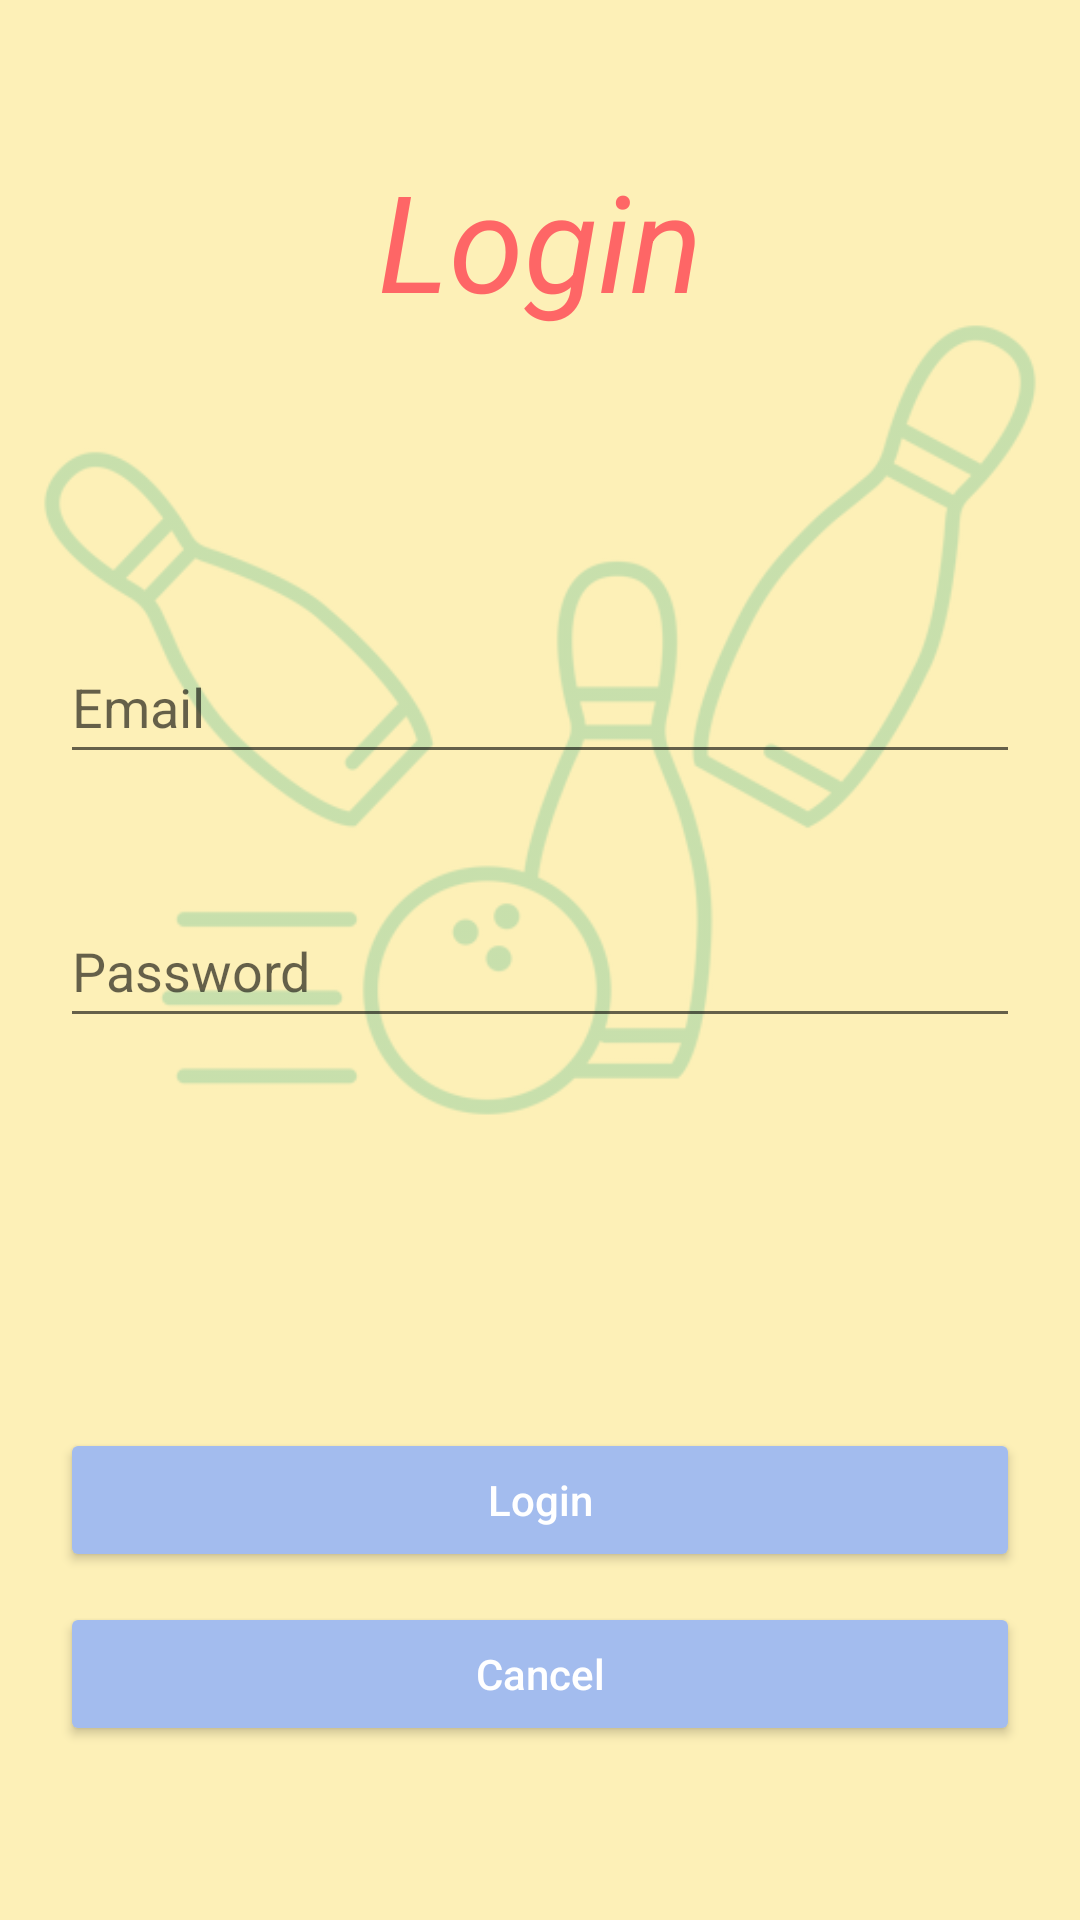

Write the Android layout XML for this screen, with the resource values it uses.
<!-- AndroidManifest.xml: application theme Theme.Strike_Scheduler.NoActionBar -->
<!-- res/layout/activity_login.xml -->
<?xml version="1.0" encoding="utf-8"?>
<androidx.constraintlayout.widget.ConstraintLayout xmlns:android="http://schemas.android.com/apk/res/android"
    xmlns:app="http://schemas.android.com/apk/res-auto"
    xmlns:tools="http://schemas.android.com/tools"
    android:layout_width="match_parent"
    android:layout_height="match_parent"
    android:background="@color/yellow"
    tools:context=".LoginActivity"
    android:fontFamily="times">

    <ImageView
        android:id="@+id/background_picture"
        android:layout_width="match_parent"
        android:layout_height="400dp"
        android:layout_marginTop="40dp"
        android:padding="20dp"
        android:alpha="0.3"
        android:scaleType="centerCrop"
        android:src="@drawable/bowling3"
        app:layout_constraintTop_toTopOf="parent"
        app:tint="@color/green" />

    <ScrollView
        android:layout_width="match_parent"
        android:layout_height="match_parent"
        app:layout_constraintBottom_toBottomOf="parent"
        app:layout_constraintEnd_toEndOf="parent"
        app:layout_constraintStart_toStartOf="parent"
        app:layout_constraintTop_toTopOf="parent">

        <LinearLayout
            android:layout_width="match_parent"
            android:layout_height="wrap_content"
            android:orientation="vertical">

        <TextView
            android:id="@+id/loginTextView"
            android:layout_width="match_parent"
            android:layout_height="wrap_content"
            android:gravity="center"
            android:text="Login"
            android:textColor="@color/rose"
            android:textSize="45sp"
            android:textStyle="italic"
            app:layout_constraintBottom_toBottomOf="parent"
            app:layout_constraintTop_toTopOf="parent"
            android:layout_marginTop="50dp"
            android:layout_marginLeft="20dp"
            android:layout_marginRight="20dp"
            android:layout_marginBottom="100dp"/>

        <EditText
            android:id="@+id/editTextUsername"
            android:layout_width="match_parent"
            android:layout_height="48dp"
            android:layout_marginBottom="40dp"
            android:layout_marginLeft="20dp"
            android:layout_marginRight="20dp"
            android:ems="10"
            android:hint="@string/email_adress"
            android:inputType="textEmailAddress"
            app:layout_constraintBottom_toBottomOf="parent"
            app:layout_constraintTop_toBottomOf="@+id/loginTextView"
            app:layout_constraintVertical_bias="0.408"
            tools:layout_editor_absoluteX="0dp">
        </EditText>

        <EditText
            android:id="@+id/editTextPassword"
            android:layout_width="match_parent"
            android:layout_height="48dp"
            android:layout_marginBottom="10dp"
            android:layout_marginLeft="20dp"
            android:layout_marginRight="20dp"
            android:ems="10"
            android:hint="@string/password"
            android:inputType="textPassword"
            app:layout_constraintBottom_toBottomOf="parent"
            app:layout_constraintTop_toBottomOf="@id/editTextUsername"
            app:layout_constraintVertical_bias="0.151"
            tools:layout_editor_absoluteX="0dp">
        </EditText>

        <Button
            android:id="@+id/login_button"
            android:layout_width="match_parent"
            android:layout_height="wrap_content"
            android:layout_marginLeft="20dp"
            android:layout_marginRight="20dp"
            android:layout_marginTop="120dp"
            android:ems="10"
            android:backgroundTint="@color/blue"
            android:textColorHint="@color/white"
            android:hint="@string/login"
            android:onClick="login"
            app:layout_constraintTop_toBottomOf="@id/editTextPassword"
            />

        <Button
            android:id="@+id/cancel_button"
            android:layout_width="match_parent"
            android:layout_height="wrap_content"
            android:layout_marginLeft="20dp"
            android:layout_marginRight="20dp"
            android:layout_marginTop="10dp"
            android:ems="10"
            android:hint="@string/cancel"
            android:backgroundTint="@color/blue"
            android:textColorHint="@color/white"
            android:onClick="cancel"
            app:layout_constraintTop_toBottomOf="@id/login"
            />
        </LinearLayout>
    </ScrollView>
</androidx.constraintlayout.widget.ConstraintLayout>
<!-- resources referenced by this layout -->
<resources>
  <color name="blue">#A3BCEE</color>
  <color name="green">#49B892</color>
  <color name="rose">#FE6666</color>
  <color name="white">#FFFFFFFF</color>
  <color name="yellow">#FDF0B7</color>
  <!-- drawable bowling3: png bitmap (drawable, 49393 bytes) -->
  <string name="cancel">Cancel</string>
  <string name="email_adress">Email</string>
  <string name="login">Login</string>
  <string name="password">Password</string>
  <style name="Theme.Strike_Scheduler.NoActionBar">
          <item name="windowActionBar">false</item>
          <item name="windowNoTitle">true</item>
      </style>
</resources>
